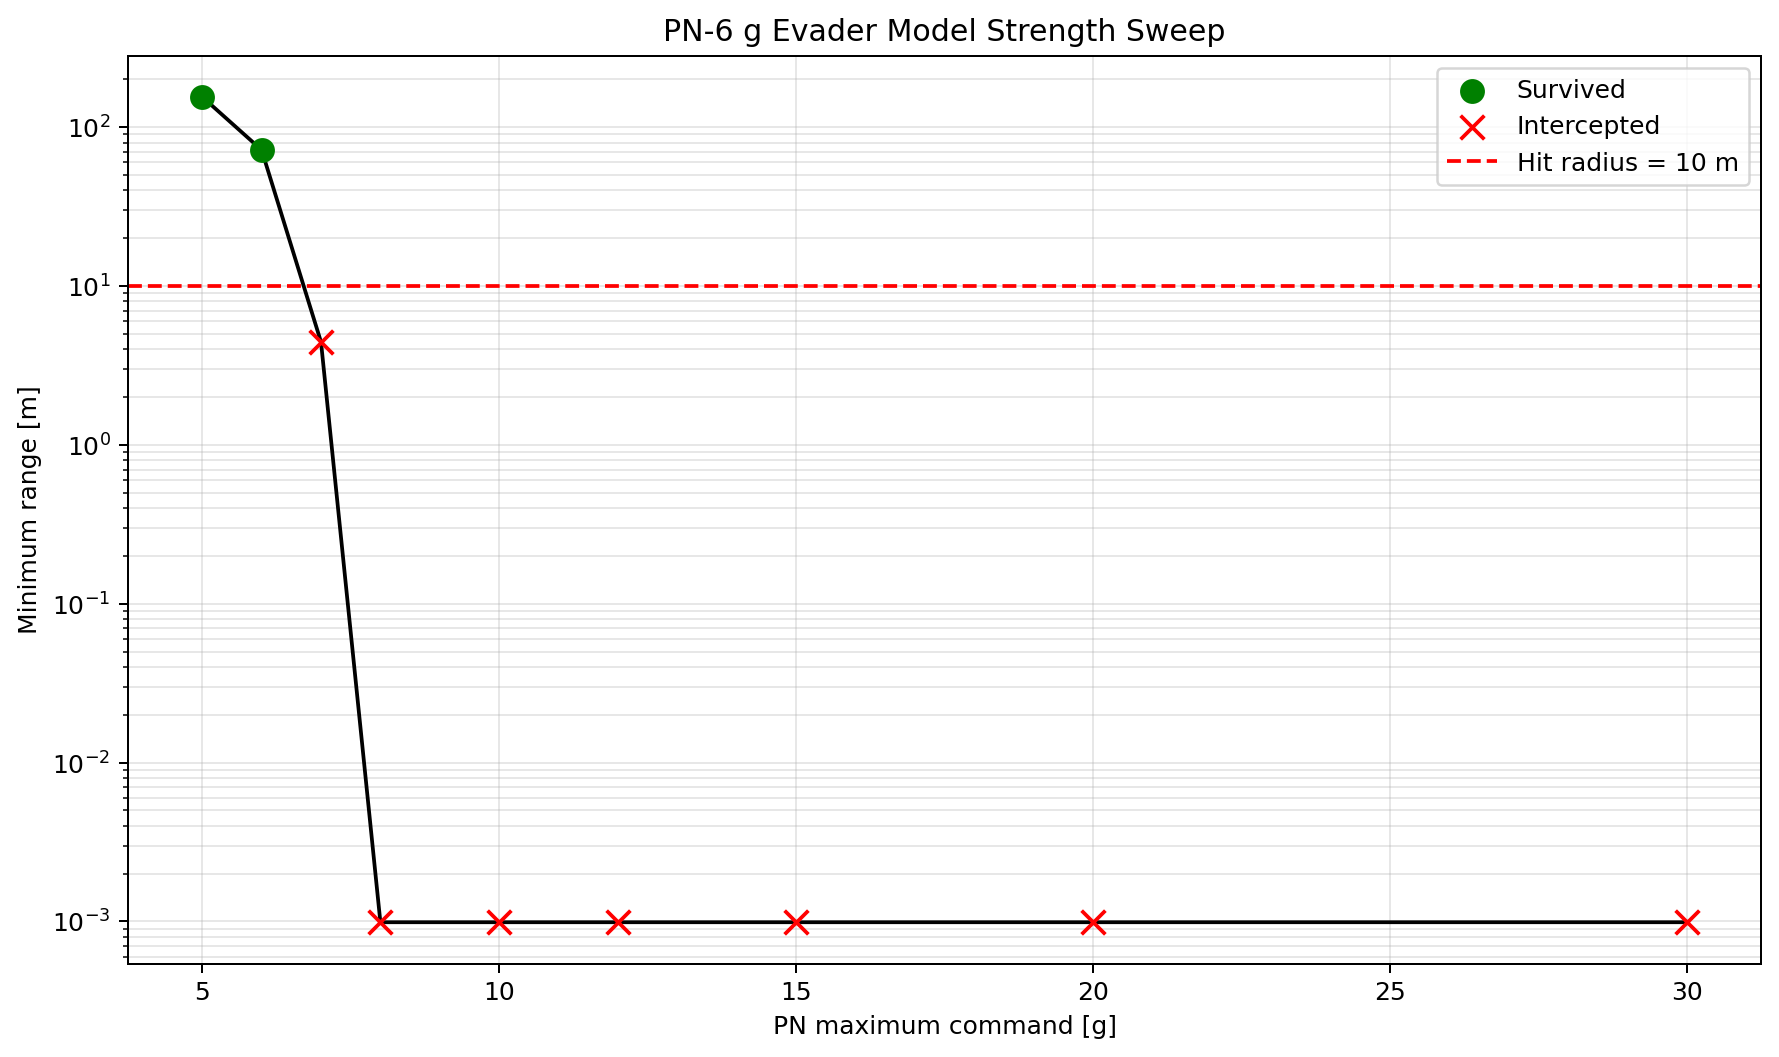

Source data for this figure (header and first rows):
pn_max_command_g, status, survived, minimum_range_m, terminal_time_s, total_reward, decision_steps
5.0, survived: passed missile, True, 155.3, 7.46, 40.69, 75
6.0, survived: passed missile, True, 71.92, 7.5, 39.79, 75
7.0, intercepted, False, 4.447, 7.48, -32.99, 75
8.0, intercepted, False, 0.0009888, 7.48, -34.63, 75
10.0, intercepted, False, 0.0009888, 7.48, -34.63, 75
12.0, intercepted, False, 0.0009888, 7.48, -34.63, 75
15.0, intercepted, False, 0.0009888, 7.48, -34.63, 75
20.0, intercepted, False, 0.0009888, 7.48, -34.63, 75
30.0, intercepted, False, 0.0009888, 7.48, -34.63, 75
